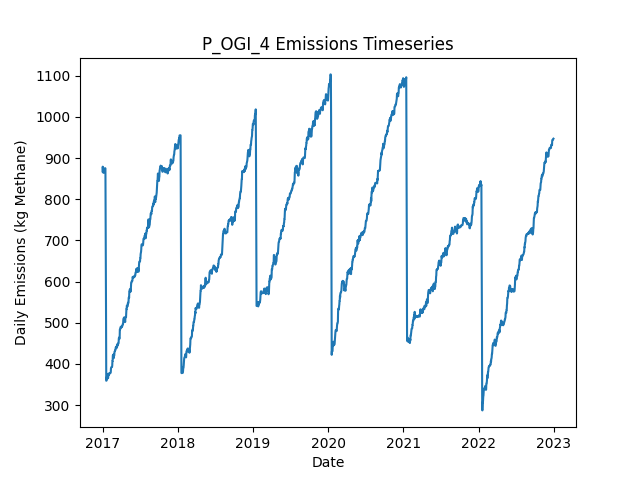

Source data for this figure (header and first rows):
Date, Daily Emissions (Kg Methane), Daily Mitigable Emissions (Kg Methane), Daily Non-Mitigable Emissions (Kg Methan…, Daily Cost ($), Active Leaks, New Leaks, Leaks Repaired, Leaks Naturally Repaired, Leaks Tagged, Daily Repair Cost ($), Daily Natural Repair Cost ($), OGI Deployment Cost ($), OGI Sites flagged for Follow-Up, OGI Leaks tagged for repair, OGI Sites Visited, OGI Travel Time (Minutes), OGI Survey Time (Minutes)
2017-01-01, 867.7, 609.1, 258.5, 2876, 336, 338, 0, 1, 34, 0.00000, 200, 2876, , 34, 3, 180, 300
2017-01-02, 879, 611.8, 267.2, 2876, 339, 3, 0, 0, 46, 0.00000, 0.00000, 2876, , 46, 3, 180, 360
2017-01-03, 870.1, 611.8, 258.3, 2876, 338, 0, 0, 0, 37, 0.00000, 0.00000, 2876, , 37, 3, 180, 300
2017-01-04, 864.7, 614.7, 250, 2876, 339, 2, 0, 0, 56, 0.00000, 0.00000, 2876, , 56, 3, 180, 360
2017-01-05, 865, 614.7, 250.3, 0.00000, 340, 1, 0, 0, 0, 0.00000, 0.00000, 0.00000, , 0, 0, 0, 0
2017-01-06, 866.8, 616.5, 250.3, 0.00000, 342, 2, 0, 0, 0, 0.00000, 0.00000, 0.00000, , 0, 0, 0, 0
2017-01-07, 866.8, 616.5, 250.3, 0.00000, 342, 0, 0, 0, 0, 0.00000, 0.00000, 0.00000, , 0, 0, 0, 0
2017-01-08, 864.8, 616.5, 248.3, 0.00000, 341, 0, 0, 0, 0, 0.00000, 0.00000, 0.00000, , 0, 0, 0, 0
2017-01-09, 867.7, 619.4, 248.3, 0.00000, 343, 2, 0, 0, 0, 0.00000, 0.00000, 0.00000, , 0, 0, 0, 0
2017-01-10, 867.7, 619.4, 248.3, 0.00000, 343, 0, 0, 0, 0, 0.00000, 0.00000, 0.00000, , 0, 0, 0, 0
2017-01-11, 867.7, 619.4, 248.3, 0.00000, 343, 0, 0, 0, 0, 0.00000, 0.00000, 0.00000, , 0, 0, 0, 0
2017-01-12, 867.5, 619.4, 248.1, 0.00000, 342, 0, 0, 0, 0, 0.00000, 0.00000, 0.00000, , 0, 0, 0, 0
2017-01-13, 875.5, 627.4, 248.1, 0.00000, 342, 1, 0, 1, 0, 0.00000, 200, 0.00000, , 0, 0, 0, 0
2017-01-14, 875.3, 627.2, 248.1, 0.00000, 341, 0, 0, 1, 0, 0.00000, 200, 0.00000, , 0, 0, 0, 0
2017-01-15, 874.6, 627.2, 247.4, 0.00000, 340, 0, 0, 0, 0, 0.00000, 0.00000, 0.00000, , 0, 0, 0, 0
2017-01-16, 770.3, 522.9, 247.4, 5600, 313, 1, 28, 0, 0, 5600, 0.00000, 0.00000, , 0, 0, 0, 0
2017-01-17, 640, 383.7, 256.3, 7600, 276, 1, 38, 0, 0, 7600, 0.00000, 0.00000, , 0, 0, 0, 0
2017-01-18, 513.7, 257.4, 256.3, 6200, 245, 0, 31, 0, 0, 6200, 0.00000, 0.00000, , 0, 0, 0, 0
2017-01-19, 359.1, 102.6, 256.6, 10000, 196, 1, 50, 0, 0, 10000, 0.00000, 0.00000, , 0, 0, 0, 0
2017-01-20, 359.3, 102.8, 256.6, 0.00000, 197, 1, 0, 0, 0, 0.00000, 0.00000, 0.00000, , 0, 0, 0, 0
2017-01-21, 365.2, 108.6, 256.6, 0.00000, 197, 1, 0, 1, 0, 0.00000, 200, 0.00000, , 0, 0, 0, 0
2017-01-22, 368.5, 111.3, 257.2, 0.00000, 199, 2, 0, 0, 0, 0.00000, 0.00000, 0.00000, , 0, 0, 0, 0
2017-01-23, 368.5, 111.3, 257.2, 0.00000, 199, 0, 0, 0, 0, 0.00000, 0.00000, 0.00000, , 0, 0, 0, 0
2017-01-24, 366.9, 109.7, 257.2, 0.00000, 198, 0, 0, 1, 0, 0.00000, 200, 0.00000, , 0, 0, 0, 0
2017-01-25, 375.7, 118.4, 257.2, 0.00000, 200, 2, 0, 0, 0, 0.00000, 0.00000, 0.00000, , 0, 0, 0, 0
2017-01-26, 375.7, 118.4, 257.2, 0.00000, 200, 0, 0, 0, 0, 0.00000, 0.00000, 0.00000, , 0, 0, 0, 0
2017-01-27, 367.2, 118.2, 249, 0.00000, 198, 0, 0, 1, 0, 0.00000, 200, 0.00000, , 0, 0, 0, 0
2017-01-28, 365.2, 118.2, 247, 0.00000, 197, 0, 0, 0, 0, 0.00000, 0.00000, 0.00000, , 0, 0, 0, 0
2017-01-29, 374.1, 127.1, 247, 0.00000, 200, 3, 0, 0, 0, 0.00000, 0.00000, 0.00000, , 0, 0, 0, 0
2017-01-30, 371.9, 133.2, 238.7, 0.00000, 200, 1, 0, 0, 0, 0.00000, 0.00000, 0.00000, , 0, 0, 0, 0
2017-01-31, 373.9, 135.2, 238.7, 0.00000, 202, 2, 0, 0, 0, 0.00000, 0.00000, 0.00000, , 0, 0, 0, 0
2017-02-01, 376.6, 137.9, 238.7, 0.00000, 203, 1, 0, 0, 0, 0.00000, 0.00000, 0.00000, , 0, 0, 0, 0
2017-02-02, 376.6, 137.9, 238.7, 0.00000, 203, 0, 0, 0, 0, 0.00000, 0.00000, 0.00000, , 0, 0, 0, 0
2017-02-03, 376.6, 137.9, 238.7, 0.00000, 203, 0, 0, 0, 0, 0.00000, 0.00000, 0.00000, , 0, 0, 0, 0
2017-02-04, 375.9, 137.2, 238.7, 0.00000, 201, 0, 0, 2, 0, 0.00000, 400, 0.00000, , 0, 0, 0, 0
2017-02-05, 377.9, 137.2, 240.7, 0.00000, 202, 1, 0, 0, 0, 0.00000, 0.00000, 0.00000, , 0, 0, 0, 0
2017-02-06, 377.9, 137.2, 240.7, 0.00000, 202, 0, 0, 0, 0, 0.00000, 0.00000, 0.00000, , 0, 0, 0, 0
2017-02-07, 377.7, 137, 240.7, 0.00000, 201, 0, 0, 1, 0, 0.00000, 200, 0.00000, , 0, 0, 0, 0
2017-02-08, 377.7, 137, 240.7, 0.00000, 201, 0, 0, 0, 0, 0.00000, 0.00000, 0.00000, , 0, 0, 0, 0
2017-02-09, 378.3, 137, 241.4, 0.00000, 202, 1, 0, 0, 0, 0.00000, 0.00000, 0.00000, , 0, 0, 0, 0
2017-02-10, 380.1, 136.8, 243.3, 0.00000, 202, 1, 0, 1, 0, 0.00000, 200, 0.00000, , 0, 0, 0, 0
2017-02-11, 389.7, 144.3, 245.3, 0.00000, 205, 4, 0, 1, 0, 0.00000, 200, 0.00000, , 0, 0, 0, 0
2017-02-12, 391.4, 144.1, 247.3, 0.00000, 205, 1, 0, 1, 0, 0.00000, 200, 0.00000, , 0, 0, 0, 0
2017-02-13, 392.3, 144.1, 248.2, 0.00000, 207, 2, 0, 0, 0, 0.00000, 0.00000, 0.00000, , 0, 0, 0, 0
2017-02-14, 392.3, 144.1, 248.2, 0.00000, 207, 0, 0, 0, 0, 0.00000, 0.00000, 0.00000, , 0, 0, 0, 0
2017-02-15, 392.1, 143.9, 248.2, 0.00000, 206, 1, 0, 2, 0, 0.00000, 400, 0.00000, , 0, 0, 0, 0
2017-02-16, 392.7, 143.9, 248.8, 0.00000, 207, 1, 0, 0, 0, 0.00000, 0.00000, 0.00000, , 0, 0, 0, 0
2017-02-17, 395.4, 146.6, 248.8, 0.00000, 208, 1, 0, 0, 0, 0.00000, 0.00000, 0.00000, , 0, 0, 0, 0
2017-02-18, 406.8, 149, 257.8, 0.00000, 209, 2, 0, 1, 0, 0.00000, 200, 0.00000, , 0, 0, 0, 0
2017-02-19, 406.6, 148.8, 257.8, 0.00000, 208, 0, 0, 1, 0, 0.00000, 200, 0.00000, , 0, 0, 0, 0
2017-02-20, 420.7, 162.9, 257.8, 0.00000, 212, 4, 0, 0, 0, 0.00000, 0.00000, 0.00000, , 0, 0, 0, 0
2017-02-21, 420.7, 162.9, 257.8, 0.00000, 212, 0, 0, 0, 0, 0.00000, 0.00000, 0.00000, , 0, 0, 0, 0
2017-02-22, 420.7, 162.9, 257.8, 0.00000, 212, 0, 0, 0, 0, 0.00000, 0.00000, 0.00000, , 0, 0, 0, 0
2017-02-23, 422.9, 163.1, 259.8, 0.00000, 214, 2, 0, 0, 0, 0.00000, 0.00000, 0.00000, , 0, 0, 0, 0
2017-02-24, 413.9, 163.1, 250.8, 0.00000, 213, 0, 0, 0, 0, 0.00000, 0.00000, 0.00000, , 0, 0, 0, 0
2017-02-25, 420.2, 163.1, 257.1, 0.00000, 213, 1, 0, 0, 0, 0.00000, 0.00000, 0.00000, , 0, 0, 0, 0
2017-02-26, 420.2, 163.1, 257.1, 0.00000, 213, 0, 0, 0, 0, 0.00000, 0.00000, 0.00000, , 0, 0, 0, 0
2017-02-27, 420.5, 163.3, 257.1, 0.00000, 214, 1, 0, 0, 0, 0.00000, 0.00000, 0.00000, , 0, 0, 0, 0
2017-02-28, 429.6, 163.6, 266.1, 0.00000, 216, 2, 0, 0, 0, 0.00000, 0.00000, 0.00000, , 0, 0, 0, 0
2017-03-01, 430.1, 163.6, 266.5, 0.00000, 217, 1, 0, 0, 0, 0.00000, 0.00000, 0.00000, , 0, 0, 0, 0
... 2,131 more rows
